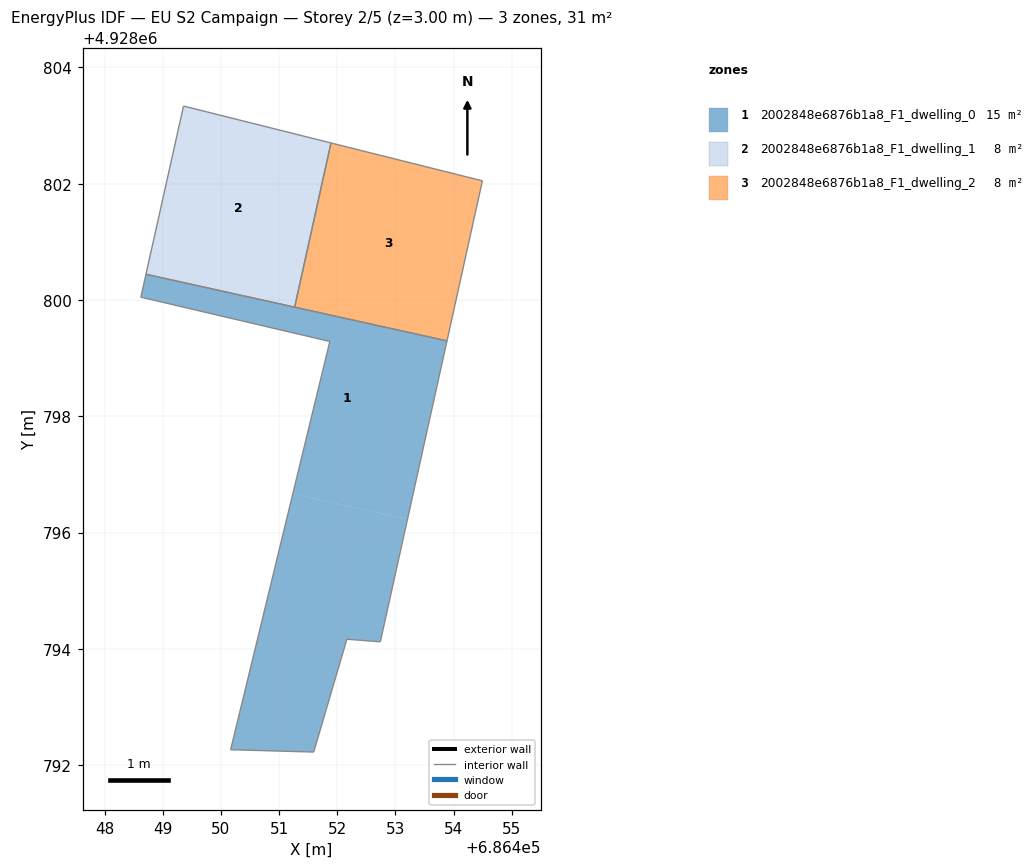
=== STOREY PLAN SPEC (per zone: floor XY polygon, exterior-wall plan segments, windows/doors) ===
zone 1: 2002848e6876b1a8_F1_dwelling_0  (15.3 m²)
  floor: (686453.89, 4928799.30) (686453.21, 4928796.23) (686451.24, 4928796.67) (686451.87, 4928799.29) (686448.62, 4928800.05) (686448.71, 4928800.44)
  floor: (686453.21, 4928796.23) (686452.74, 4928794.12) (686452.17, 4928794.17) (686451.59, 4928792.22) (686450.17, 4928792.26) (686451.24, 4928796.67)
  interior walls: 8
zone 2: 2002848e6876b1a8_F1_dwelling_1  (7.7 m²)
  floor: (686451.89, 4928802.70) (686451.27, 4928799.88) (686448.71, 4928800.44) (686449.36, 4928803.33)
  interior walls: 4
zone 3: 2002848e6876b1a8_F1_dwelling_2  (7.7 m²)
  floor: (686454.50, 4928802.05) (686453.89, 4928799.30) (686451.27, 4928799.88) (686451.89, 4928802.70)
  interior walls: 4

=== DERIVED (storey summary) ===
Building: EU S2 Campaign
Storey: 2 of 5  (floor level z = 3.00 m)
Storey gross floor area: 30.6 m²
Zones on this storey: 3
  - 2002848e6876b1a8_F1_dwelling_0: floor 15.3 m²
  - 2002848e6876b1a8_F1_dwelling_1: floor 7.7 m²
  - 2002848e6876b1a8_F1_dwelling_2: floor 7.7 m²
Zone adjacency (shared interzone walls):
  - 2002848e6876b1a8_F1_dwelling_1 ↔ 2002848e6876b1a8_F1_dwelling_2